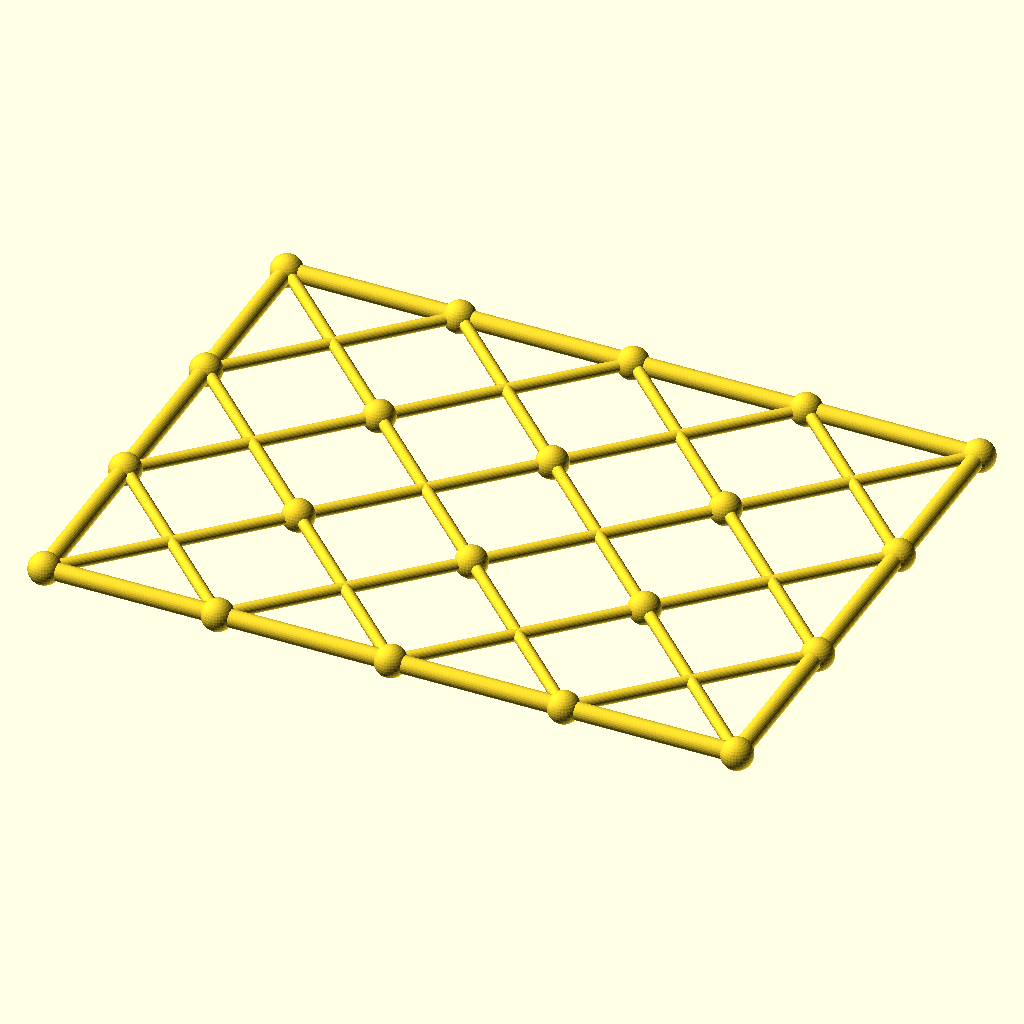
Cell 1: the model at its default parameters.
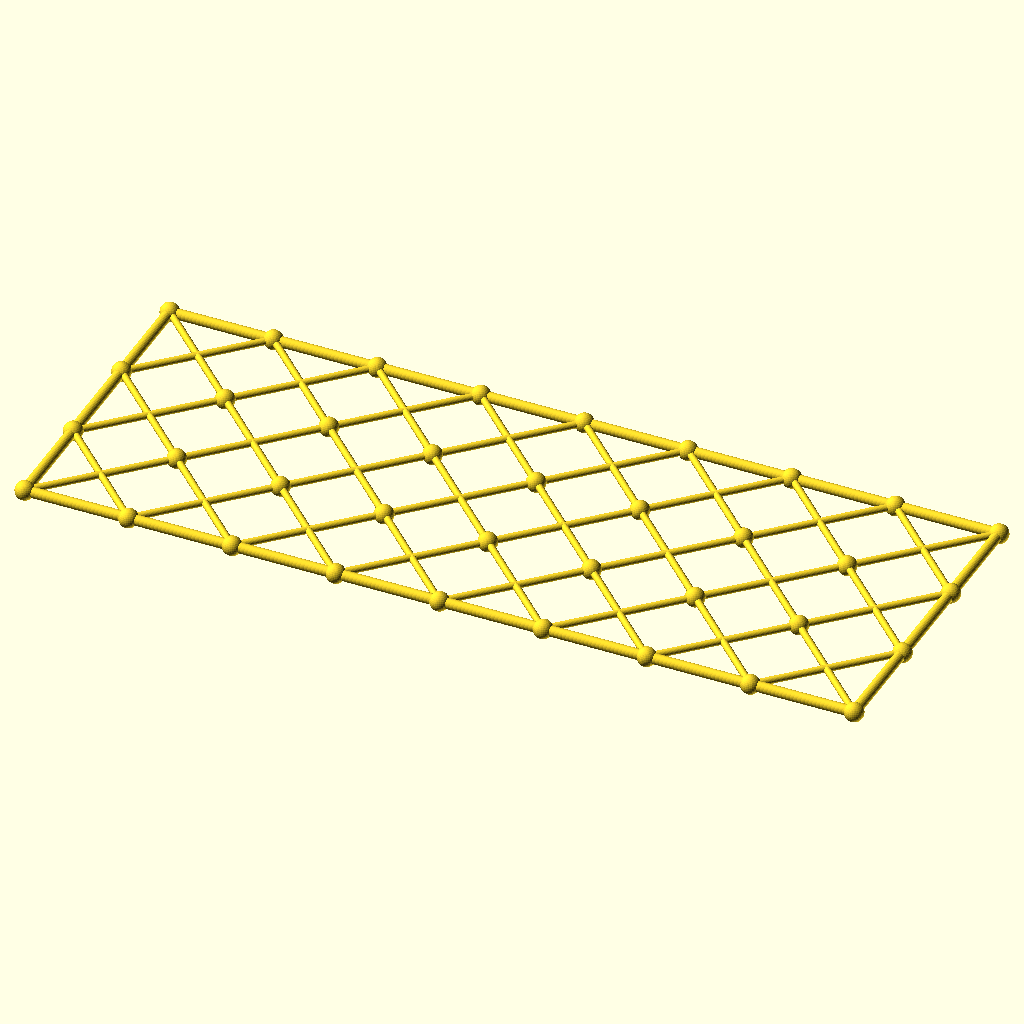
Cell 2: the same model with columns = 8.
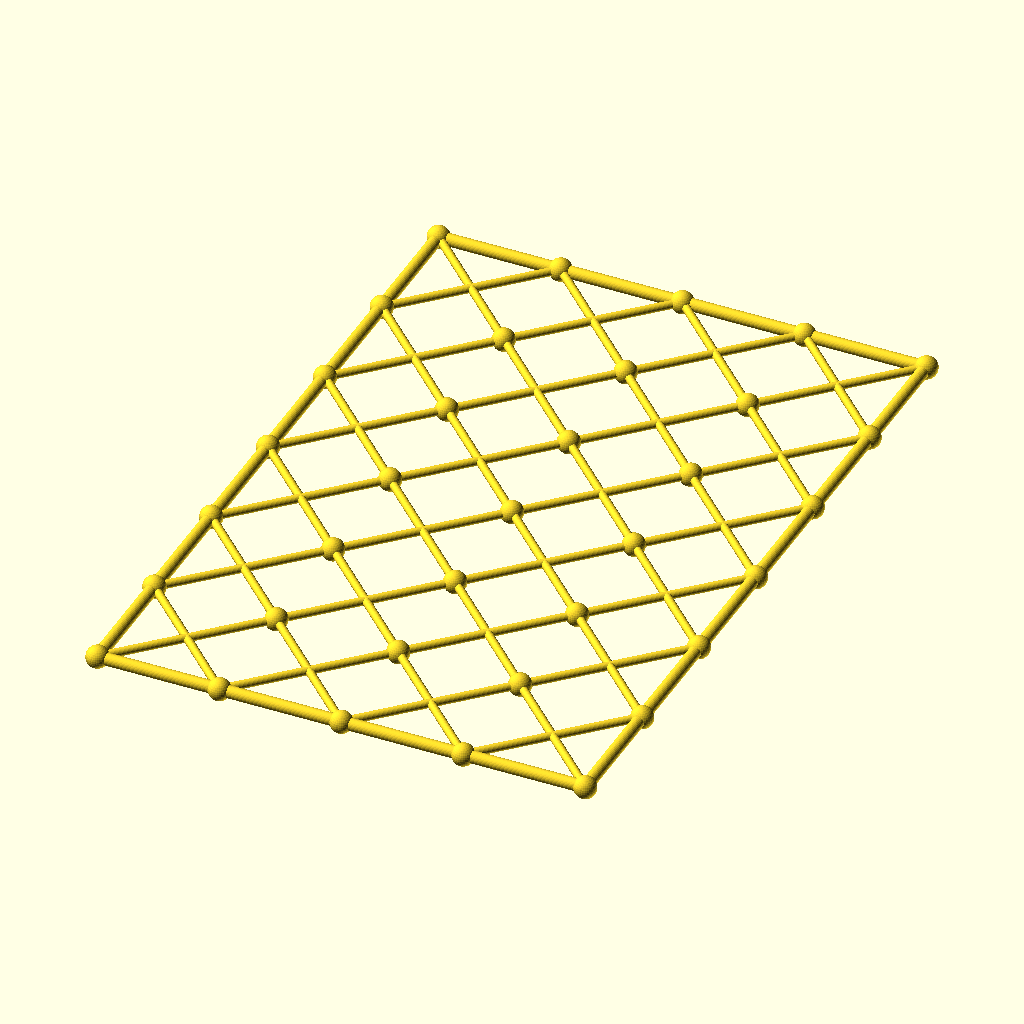
Cell 3: rows = 6 (everything else at default).
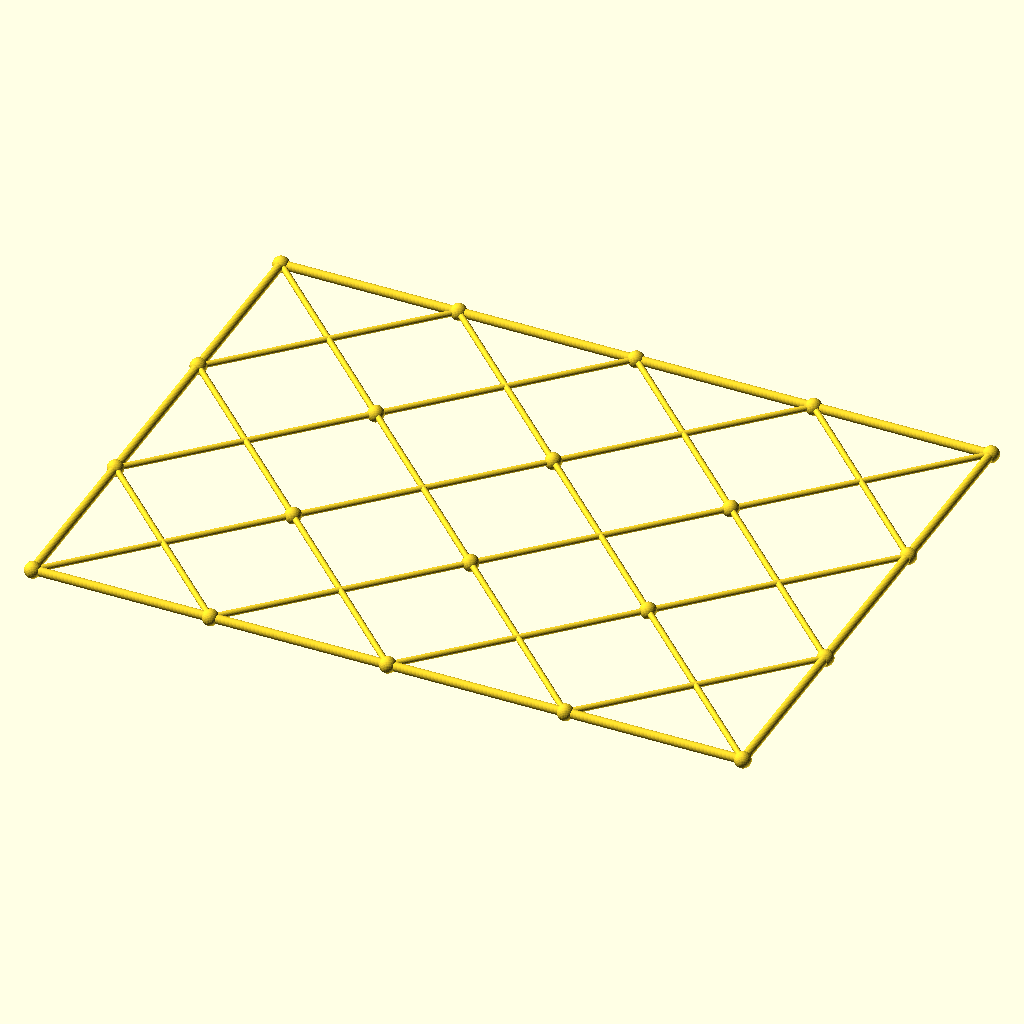
Cell 4 — cell set to 118.6, the other parameters unchanged.
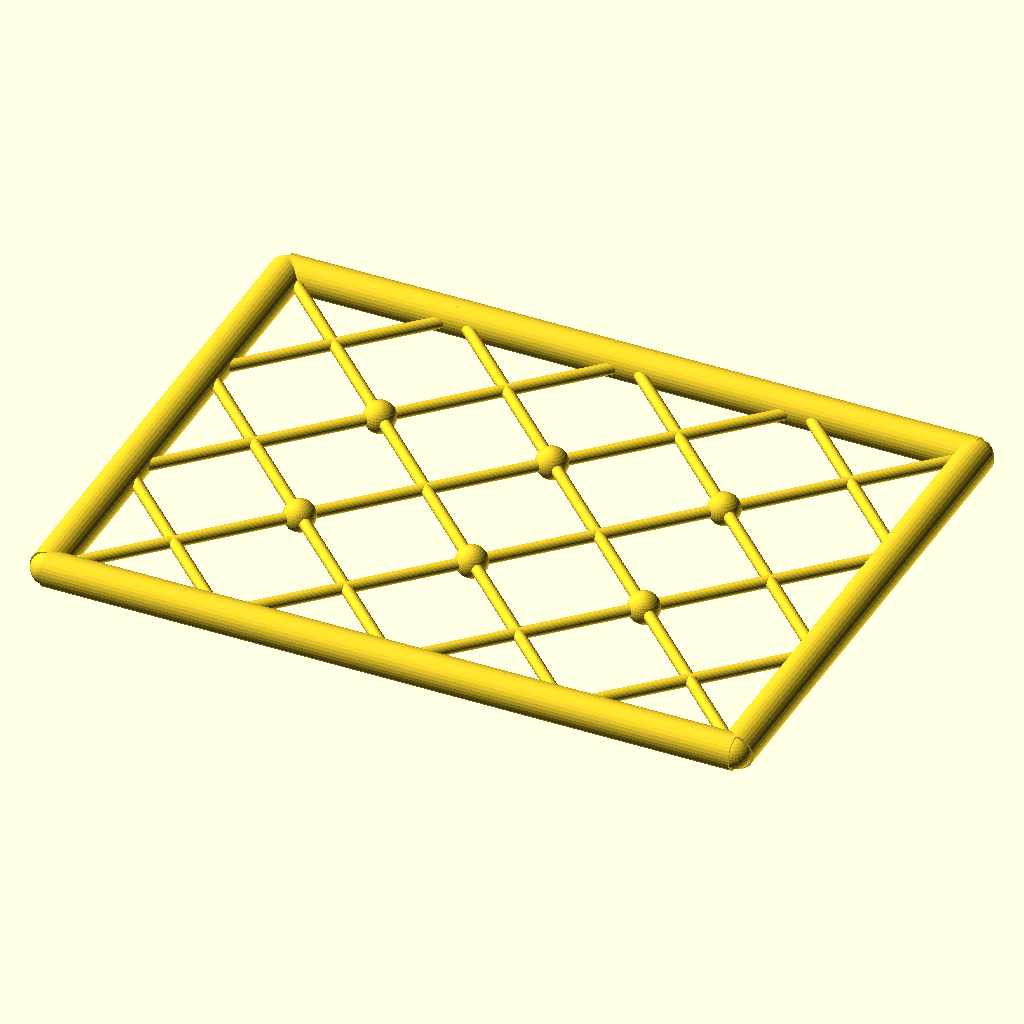
Cell 5: chord_r = 6 (everything else at default).
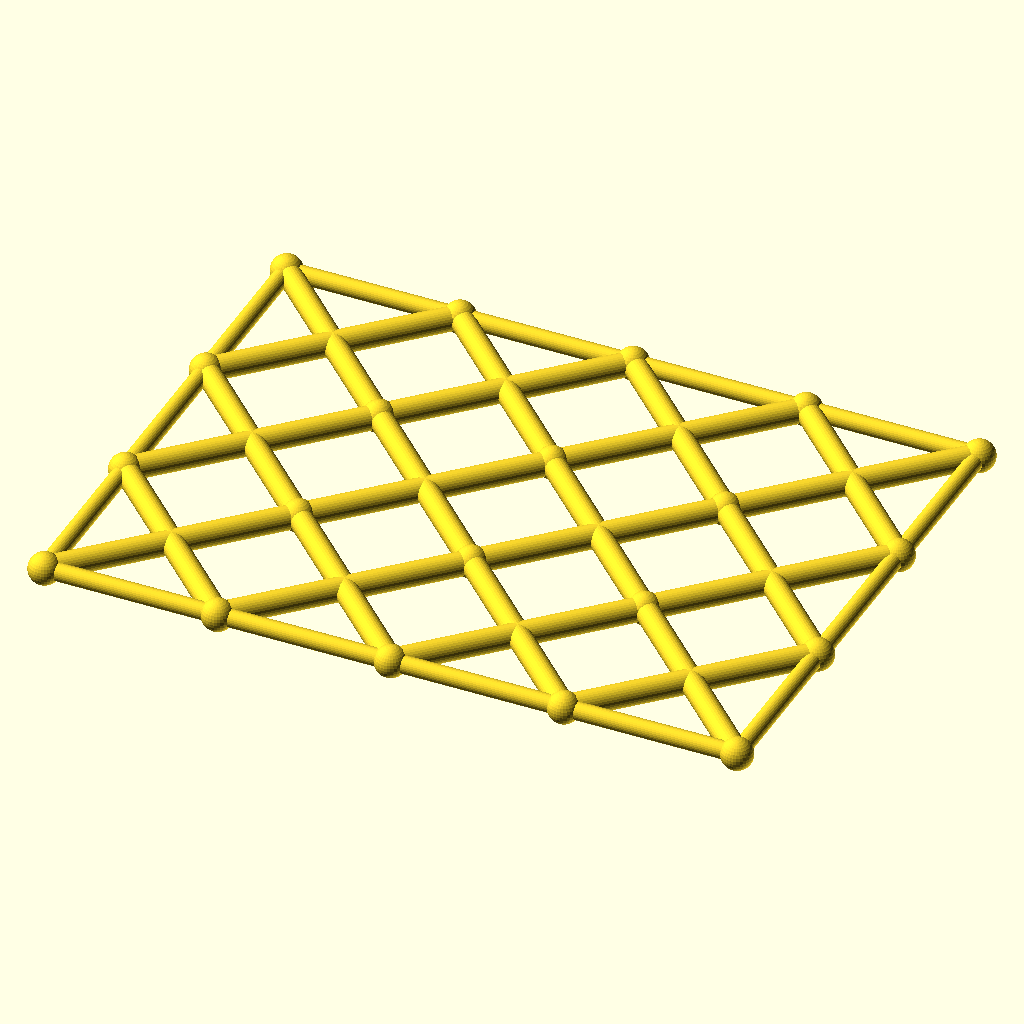
Cell 6: diag_r = 4 (everything else at default).
The same orthographic view direction (rotation 55°, 0°, 25°; colour scheme Cornfield) for every cell, with the view re-fitted per cell, so scale and position can differ between cells.
OpenSCAD source file optional_data/data/gen3/scissorgrids/part_0072.scad:
$fn = 32;

// ----------------------------------------------------------------------
// Scissor lattice: 4 x 3 cells of 59.3 mm, 237.2 x 177.9 mm
// ----------------------------------------------------------------------

// --- parameters (mm) ---
columns = 4;              // cells along X
rows = 3;                 // cells along Y
cell = 59.3;              // cell size
chord_r = 3;              // boundary chord radius
diag_r = 2;               // diagonal radius
joint_r = 5.41;           // joint ball radius

module member(a, b, r) {
  /* rod: cylinder from joint a to joint b */
  d = b - a;
  length = norm(d);
  translate(a) rotate([0, acos(d[2] / length), atan2(d[1], d[0])])
    cylinder(h = length, r = r);
}

module joint(p, r) {
  /* ball at the joint centre */
  translate(p) sphere(r = r);
}

/* X braces, one pair per cell */
for (i = [0 : columns - 1]) {
  for (j = [0 : rows - 1]) {
    member([i * cell, j * cell, 0], [(i + 1) * cell, (j + 1) * cell, 0], diag_r);
    member([(i + 1) * cell, j * cell, 0], [i * cell, (j + 1) * cell, 0], diag_r);
  }
}
/* boundary chords */
for (i = [0 : columns - 1]) {
  member([i * cell, 0, 0], [(i + 1) * cell, 0, 0], chord_r);
  member([i * cell, rows * cell, 0], [(i + 1) * cell, rows * cell, 0], chord_r);
}
for (j = [0 : rows - 1]) {
  member([0, j * cell, 0], [0, (j + 1) * cell, 0], chord_r);
  member([columns * cell, j * cell, 0], [columns * cell, (j + 1) * cell, 0], chord_r);
}
/* joint balls at every grid corner */
for (i = [0 : columns]) {
  for (j = [0 : rows]) joint([i * cell, j * cell, 0], joint_r);
}
Customizer parameters (derived from the source; name, type, default, range or options):
columns: number, default 4
rows: number, default 3
cell: number, default 59.3
chord_r: number, default 3
diag_r: number, default 2
joint_r: number, default 5.41
